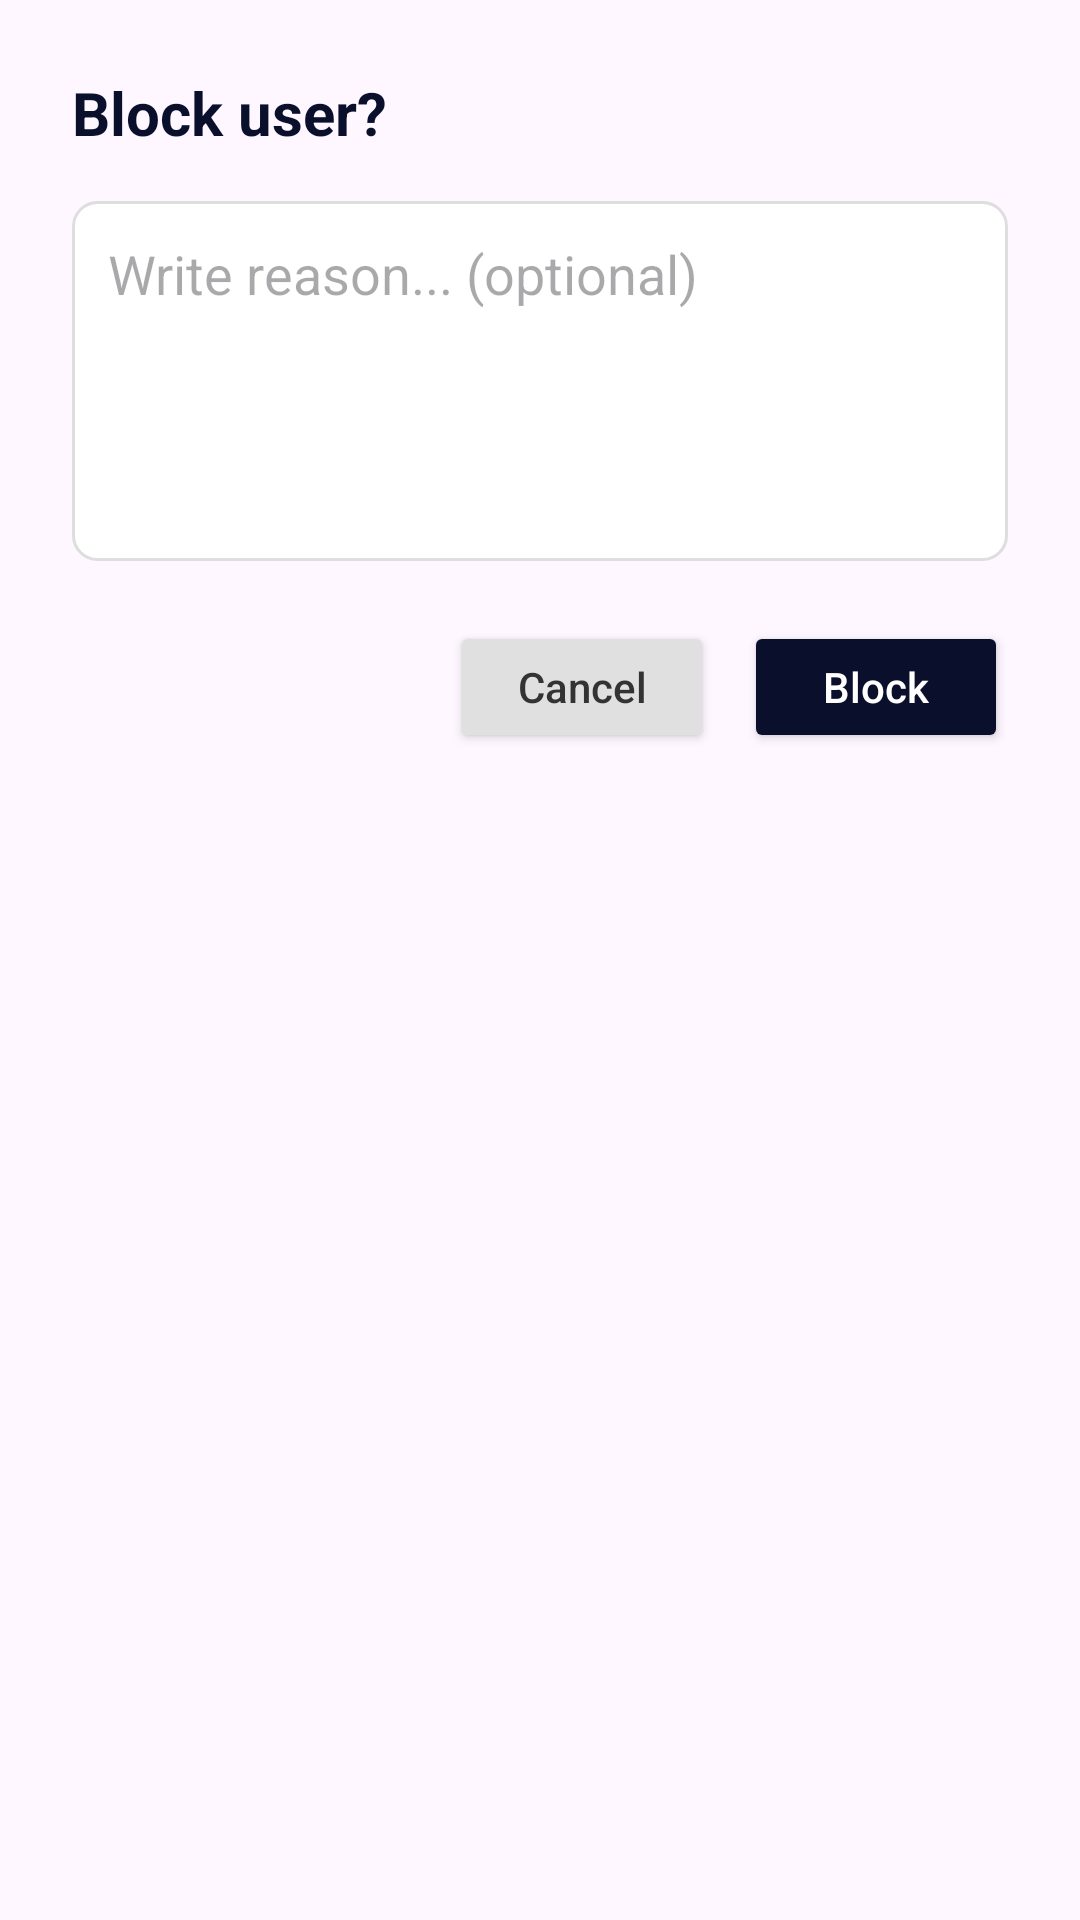

Here is an Android app screen rendered from its layout file. Give the layout XML and the strings, colors and styles it references.
<!-- AndroidManifest.xml: application theme Theme.Nuvola -->
<!-- res/layout/dialog_block_user.xml -->
<?xml version="1.0" encoding="utf-8"?>
<LinearLayout
    xmlns:android="http://schemas.android.com/apk/res/android"
    android:layout_width="match_parent"
    android:layout_height="wrap_content"
    android:orientation="vertical"
    android:padding="24dp"
    android:background="@drawable/bg_dialog_rounded">

    <TextView
        android:id="@+id/tvBlockTitle"
        android:layout_width="wrap_content"
        android:layout_height="wrap_content"
        android:text="Block user?"
        android:textSize="20sp"
        android:textStyle="bold"
        android:textColor="#0A0F2C"
        android:layout_marginBottom="16dp" />

    <EditText
        android:id="@+id/etBlockReason"
        android:layout_width="match_parent"
        android:layout_height="120dp"
        android:hint="Write reason... (optional)"
        android:background="@drawable/bg_input"
        android:padding="12dp"
        android:inputType="textMultiLine"
        android:gravity="top"
        android:layout_marginBottom="20dp" />

    <LinearLayout
        android:layout_width="match_parent"
        android:layout_height="wrap_content"
        android:orientation="horizontal"
        android:gravity="end">

        <Button
            android:id="@+id/btnCancelBlock"
            android:layout_width="wrap_content"
            android:layout_height="44dp"
            android:text="Cancel"
            android:textAllCaps="false"
            android:backgroundTint="#E0E0E0"
            android:textColor="#333333"
            android:layout_marginEnd="10dp" />

        <Button
            android:id="@+id/btnConfirmBlock"
            android:layout_width="wrap_content"
            android:layout_height="44dp"
            android:text="Block"
            android:textAllCaps="false"
            android:backgroundTint="#0A0F2C"
            android:textColor="@android:color/white" />

    </LinearLayout>

</LinearLayout>
<!-- resources referenced by this layout -->
<resources>
  <!-- drawable bg_input (drawable) -->
  <?xml version="1.0" encoding="utf-8"?>
  <shape xmlns:android="http://schemas.android.com/apk/res/android">
      <solid android:color="@android:color/white" />
      <corners android:radius="8dp" />
      <stroke
          android:width="1dp"
          android:color="@color/input_border" />
  </shape>
  <style name="Theme.Nuvola" parent="Base.Theme.Nuvola" />
  <color name="input_border">#DEDEDE</color>
  <style name="Base.Theme.Nuvola" parent="Theme.Material3.DayNight.NoActionBar">
          <item name="android:backgroundDimEnabled">true</item>
          <item name="android:backgroundDimAmount">0.6</item>
      </style>
</resources>
